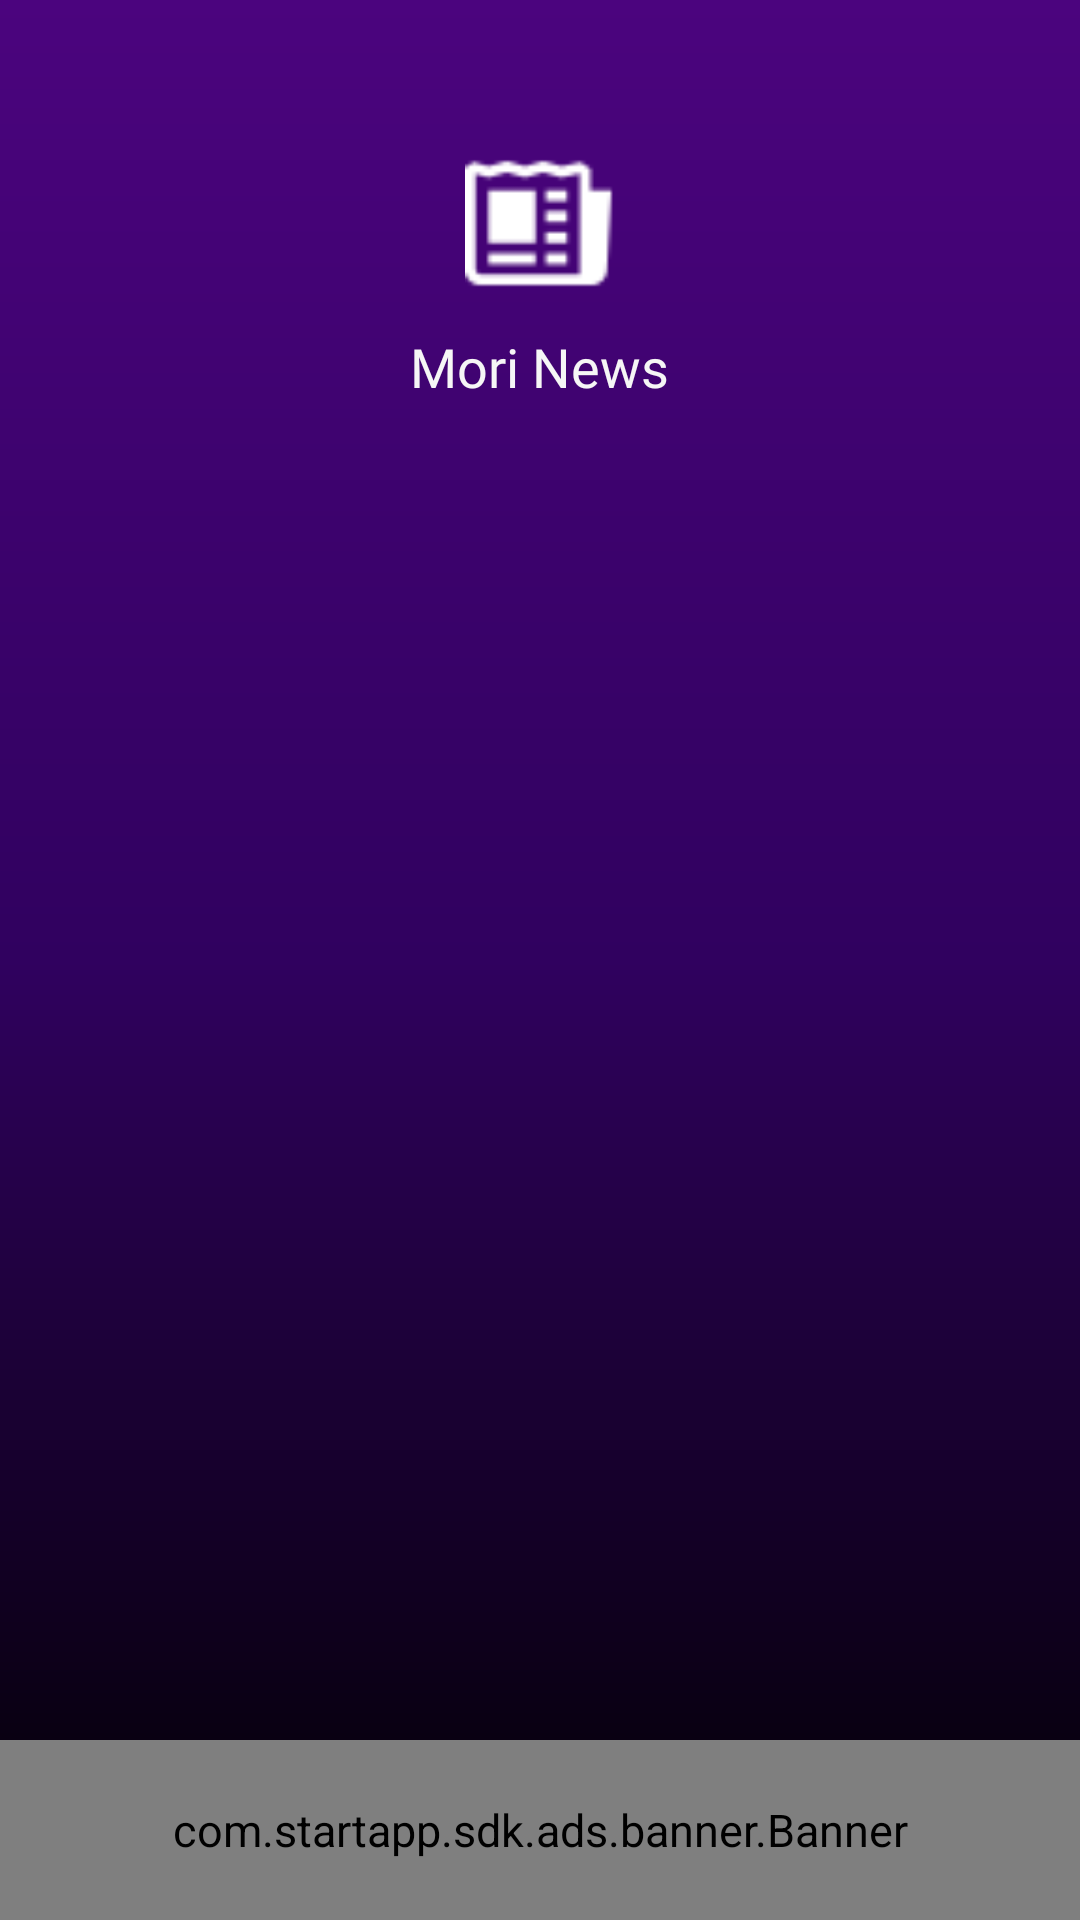

Write the Android layout XML for this screen, with the resource values it uses.
<!-- AndroidManifest.xml: application theme Theme.Morimint -->
<!-- res/layout/activity_news.xml -->
<?xml version="1.0" encoding="utf-8"?>
<RelativeLayout xmlns:android="http://schemas.android.com/apk/res/android"
    xmlns:tools="http://schemas.android.com/tools"
    android:layout_width="match_parent"
    android:layout_height="match_parent"
    android:background="@drawable/base_app_bg"
    tools:context=".Activities.NewsActivity">


    <androidx.appcompat.widget.LinearLayoutCompat
        android:layout_width="match_parent"
        android:layout_height="match_parent"
        android:orientation="vertical"
        android:layout_above="@id/startapp_banner"
        android:layout_marginBottom="10dp"
        >
        <androidx.appcompat.widget.AppCompatImageView
            android:layout_width="50dp"
            android:layout_height="50dp"
            android:src="@drawable/morinews_ic"
            android:layout_gravity="center_horizontal"
            android:layout_marginTop="50dp"
            />

        <androidx.appcompat.widget.AppCompatTextView
            android:layout_width="wrap_content"
            android:layout_height="wrap_content"
            android:text="@string/moriNews"
            android:layout_gravity="center_horizontal"
            android:fontFamily="@font/opensans_bold"
            android:layout_marginTop="10dp"
            android:textSize="@dimen/TitleActivity"
            />

        <androidx.appcompat.widget.AppCompatTextView
            android:id="@+id/tvNoData"
            android:layout_width="match_parent"
            android:layout_height="400dp"
            android:text="@string/noData"
            android:textSize="18sp"
            android:fontFamily="@font/opensans_bold"
            android:textAlignment="gravity"
            android:gravity="center"
            android:visibility="gone"
            android:layout_gravity="center_horizontal"
            android:layout_marginTop="50dp"
            />

        <androidx.recyclerview.widget.RecyclerView
            android:id="@+id/recyclerViewMoriNews"
            android:layout_width="match_parent"
            android:layout_height="wrap_content"
            tools:listitem="@layout/mori_news_items"
            tools:itemCount="3"
            android:layout_marginTop="30dp"
            android:layout_marginStart="20dp"
            android:layout_marginEnd="10dp"
            android:visibility="gone"
            />

    </androidx.appcompat.widget.LinearLayoutCompat>

    <com.startapp.sdk.ads.banner.Banner
        android:id="@+id/startapp_banner"
        android:layout_width="match_parent"
        android:layout_height="60dp"
        android:layout_alignParentBottom="true"
        android:layout_centerHorizontal="true" />



</RelativeLayout>
<!-- res/layout/mori_news_items.xml (included above) -->
<?xml version="1.0" encoding="utf-8"?>
<androidx.constraintlayout.widget.ConstraintLayout xmlns:android="http://schemas.android.com/apk/res/android"
    xmlns:tools="http://schemas.android.com/tools"
    android:layout_width="match_parent"
    android:layout_height="wrap_content"
    xmlns:app="http://schemas.android.com/apk/res-auto">


    <androidx.constraintlayout.widget.ConstraintLayout
        android:layout_width="match_parent"
        android:layout_height="match_parent"
        android:background="@drawable/card_layout_bg"
        app:layout_constraintStart_toStartOf="parent"
        app:layout_constraintEnd_toEndOf="parent"
        app:layout_constraintTop_toTopOf="parent"
        android:layout_marginEnd="18dp"
        android:layout_marginTop="20dp"
        >

        <androidx.appcompat.widget.AppCompatTextView
            android:id="@+id/title"
            android:layout_width="0dp"
            android:layout_height="wrap_content"
            android:text="@string/importantNews"
            app:layout_constraintStart_toStartOf="parent"
            app:layout_constraintTop_toTopOf="parent"
            app:layout_constraintEnd_toEndOf="parent"
            android:layout_marginTop="15dp"
            android:layout_marginStart="10dp"
            android:layout_marginEnd="35dp"
            android:maxLines="2"
            android:ellipsize="end"
            android:fontFamily="@font/opensans_bold"
            android:textSize="16sp"/>

        <androidx.appcompat.widget.AppCompatTextView
            android:id="@+id/tvNews"
            android:layout_width="match_parent"
            android:layout_height="wrap_content"
            app:layout_constraintTop_toBottomOf="@id/title"
            app:layout_constraintStart_toStartOf="parent"
            app:layout_constraintEnd_toEndOf="parent"
            app:layout_constraintBottom_toTopOf="@id/linkLayout"
            tools:text="@string/contentCreationRules"
            android:textSize="15sp"
            android:layout_marginTop="15dp"
            android:layout_marginStart="15dp"
            android:layout_marginBottom="15dp"
            android:layout_marginEnd="15dp"/>

        <RelativeLayout
            android:id="@+id/linkLayout"
            android:layout_width="match_parent"
            android:layout_height="50dp"
            android:background="@drawable/card_layout_bg"
            app:layout_constraintTop_toBottomOf="@id/tvNews"
            app:layout_constraintStart_toStartOf="parent"
            app:layout_constraintEnd_toEndOf="parent"
            app:layout_constraintBottom_toBottomOf="parent"
            android:layout_marginStart="20dp"
            android:layout_marginEnd="20dp"
            android:layout_marginBottom="15dp"
            android:visibility="gone"
            >

            <androidx.appcompat.widget.AppCompatTextView
                android:id="@+id/tvLink"
                android:layout_width="match_parent"
                android:layout_height="wrap_content"
                android:layout_alignParentStart="true"
                android:layout_centerVertical="true"
                android:maxLines="1"
                android:ellipsize="end"
                android:textColor="@color/white"
                tools:text="www.google.com"
                android:layout_marginStart="10dp"
                android:layout_marginEnd="10dp"/>

        </RelativeLayout>


    </androidx.constraintlayout.widget.ConstraintLayout>

    <androidx.appcompat.widget.AppCompatImageView
        android:layout_width="50dp"
        android:layout_height="50dp"
        android:src="@drawable/news_notification_ic"
        app:layout_constraintTop_toTopOf="parent"
        app:layout_constraintEnd_toEndOf="parent" />

</androidx.constraintlayout.widget.ConstraintLayout>
<!-- resources referenced by this layout -->
<resources>
  <color name="white">#FFFFFFFF</color>
  <dimen name="TitleActivity">18sp</dimen>
  <!-- drawable base_app_bg (drawable) -->
  <?xml version="1.0" encoding="utf-8"?>
  <shape
      xmlns:android="http://schemas.android.com/apk/res/android"
      android:shape="rectangle">
      <gradient
          android:type="linear"
          android:startColor="#4b047e"
          android:endColor="#000000"
          android:centerColor="#30015f"
          android:angle="270" />
  </shape>
  <!-- drawable card_layout_bg (drawable) -->
  <?xml version="1.0" encoding="utf-8"?>
  <shape
      xmlns:android="http://schemas.android.com/apk/res/android"
      android:shape="rectangle">
      <solid android:color="#40228d" />
      <stroke
          android:width="0.5dp"
          android:color="#ffffff" />
      <corners android:radius="10dp"/>
  
  </shape>
  <!-- drawable morinews_ic: png bitmap (drawable, 2300 bytes) -->
  <!-- drawable news_notification_ic: png bitmap (drawable, 4521 bytes) -->
  <string name="contentCreationRules">Content creation rules</string>
  <string name="importantNews">Important News :</string>
  <string name="moriNews">Mori News</string>
  <string name="noData">No Data!</string>
  <style name="Theme.Morimint" parent="Theme.MaterialComponents.DayNight.NoActionBar">
          
          <item name="colorPrimary">@color/BaseColor</item>
          <item name="colorPrimaryVariant">@color/BaseColor</item>
          <item name="colorOnPrimary">@color/Views</item>
          
          <item name="colorSecondary">@color/BaseColor</item>
          <item name="colorSecondaryVariant">@color/Views</item>
          <item name="colorOnSecondary">@color/BaseColor</item>
          
          <item name="android:statusBarColor">?attr/colorPrimaryVariant</item>
          <item name="android:navigationBarColor">@color/black</item>
          
  
          <item name="android:screenOrientation">portrait</item>
          <item name="android:textColor">@color/TextColor</item>
          <item name="android:textSize">@dimen/TextSize</item>
          <item name="android:layoutDirection">ltr</item>
      </style>
  <color name="BaseColor">#30015f</color>
  <color name="Views">#ad24d8</color>
  <color name="black">#000000</color>
  <color name="TextColor">#F6F6F6</color>
  <dimen name="TextSize">15sp</dimen>
</resources>
